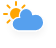
t = 0.00 s
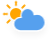
t = 1.13 s
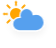
t = 3.38 s
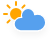
t = 4.50 s
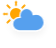
t = 5.63 s
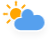
t = 7.88 s

The animated SVG that drew these frames (rendered in a browser with its animation timeline set to each time). Animation: 3 CSS @keyframes rules; one cycle of 9.00 s, repeats indefinitely.

<?xml version="1.0" encoding="UTF-8"?>
<!-- (c) ammap.com | SVG weather icons -->
<svg width="56" height="48" version="1.1" xmlns="http://www.w3.org/2000/svg">
  <defs>
    <filter id="blur" x="-.20655" y="-.28472" width="1.403" height="1.6944">
      <feGaussianBlur in="SourceAlpha" stdDeviation="3" />
      <feOffset dx="0" dy="4" result="offsetblur" />
      <feComponentTransfer>
        <feFuncA slope="0.05" type="linear" />
      </feComponentTransfer>
      <feMerge>
        <feMergeNode />
        <feMergeNode in="SourceGraphic" />
      </feMerge>
    </filter>
    <style type="text/css">
      <![CDATA[
      /*
** CLOUDS
*/
      @keyframes am-weather-cloud-2 {
        0% {
          -webkit-transform: translate(0px, 0px);
          -moz-transform: translate(0px, 0px);
          -ms-transform: translate(0px, 0px);
          transform: translate(0px, 0px);
        }

        50% {
          -webkit-transform: translate(2px, 0px);
          -moz-transform: translate(2px, 0px);
          -ms-transform: translate(2px, 0px);
          transform: translate(2px, 0px);
        }

        100% {
          -webkit-transform: translate(0px, 0px);
          -moz-transform: translate(0px, 0px);
          -ms-transform: translate(0px, 0px);
          transform: translate(0px, 0px);
        }
      }

      .am-weather-cloud-2 {
        -webkit-animation-name: am-weather-cloud-2;
        -moz-animation-name: am-weather-cloud-2;
        animation-name: am-weather-cloud-2;
        -webkit-animation-duration: 3s;
        -moz-animation-duration: 3s;
        animation-duration: 3s;
        -webkit-animation-timing-function: linear;
        -moz-animation-timing-function: linear;
        animation-timing-function: linear;
        -webkit-animation-iteration-count: infinite;
        -moz-animation-iteration-count: infinite;
        animation-iteration-count: infinite;
      }

      /*
** SUN
*/
      @keyframes am-weather-sun {
        0% {
          -webkit-transform: rotate(0deg);
          -moz-transform: rotate(0deg);
          -ms-transform: rotate(0deg);
          transform: rotate(0deg);
        }

        100% {
          -webkit-transform: rotate(360deg);
          -moz-transform: rotate(360deg);
          -ms-transform: rotate(360deg);
          transform: rotate(360deg);
        }
      }

      .am-weather-sun {
        -webkit-animation-name: am-weather-sun;
        -moz-animation-name: am-weather-sun;
        -ms-animation-name: am-weather-sun;
        animation-name: am-weather-sun;
        -webkit-animation-duration: 9s;
        -moz-animation-duration: 9s;
        -ms-animation-duration: 9s;
        animation-duration: 9s;
        -webkit-animation-timing-function: linear;
        -moz-animation-timing-function: linear;
        -ms-animation-timing-function: linear;
        animation-timing-function: linear;
        -webkit-animation-iteration-count: infinite;
        -moz-animation-iteration-count: infinite;
        -ms-animation-iteration-count: infinite;
        animation-iteration-count: infinite;
      }

      @keyframes am-weather-sun-shiny {
        0% {
          stroke-dasharray: 3px 10px;
          stroke-dashoffset: 0px;
        }

        50% {
          stroke-dasharray: 0.1px 10px;
          stroke-dashoffset: -1px;
        }

        100% {
          stroke-dasharray: 3px 10px;
          stroke-dashoffset: 0px;
        }
      }

      .am-weather-sun-shiny line {
        -webkit-animation-name: am-weather-sun-shiny;
        -moz-animation-name: am-weather-sun-shiny;
        -ms-animation-name: am-weather-sun-shiny;
        animation-name: am-weather-sun-shiny;
        -webkit-animation-duration: 2s;
        -moz-animation-duration: 2s;
        -ms-animation-duration: 2s;
        animation-duration: 2s;
        -webkit-animation-timing-function: linear;
        -moz-animation-timing-function: linear;
        -ms-animation-timing-function: linear;
        animation-timing-function: linear;
        -webkit-animation-iteration-count: infinite;
        -moz-animation-iteration-count: infinite;
        -ms-animation-iteration-count: infinite;
        animation-iteration-count: infinite;
      }
      ]]>
    </style>
  </defs>
  <g transform="translate(16,-2)" filter="url(#blur)">
    <g transform="translate(0,16)">
      <g class="am-weather-sun"
        style="-moz-animation-duration:9s;-moz-animation-iteration-count:infinite;-moz-animation-name:am-weather-sun;-moz-animation-timing-function:linear;-ms-animation-duration:9s;-ms-animation-iteration-count:infinite;-ms-animation-name:am-weather-sun;-ms-animation-timing-function:linear;-webkit-animation-duration:9s;-webkit-animation-iteration-count:infinite;-webkit-animation-name:am-weather-sun;-webkit-animation-timing-function:linear">
        <line transform="translate(0,9)" y2="3" fill="none" stroke="#ffa500" stroke-linecap="round" stroke-width="2" />
        <g transform="rotate(45)">
          <line transform="translate(0,9)" y2="3" fill="none" stroke="#ffa500" stroke-linecap="round"
            stroke-width="2" />
        </g>
        <g transform="rotate(90)">
          <line transform="translate(0,9)" y2="3" fill="none" stroke="#ffa500" stroke-linecap="round"
            stroke-width="2" />
        </g>
        <g transform="rotate(135)">
          <line transform="translate(0,9)" y2="3" fill="none" stroke="#ffa500" stroke-linecap="round"
            stroke-width="2" />
        </g>
        <g transform="scale(-1)">
          <line transform="translate(0,9)" y2="3" fill="none" stroke="#ffa500" stroke-linecap="round"
            stroke-width="2" />
        </g>
        <g transform="rotate(225)">
          <line transform="translate(0,9)" y2="3" fill="none" stroke="#ffa500" stroke-linecap="round"
            stroke-width="2" />
        </g>
        <g transform="rotate(-90)">
          <line transform="translate(0,9)" y2="3" fill="none" stroke="#ffa500" stroke-linecap="round"
            stroke-width="2" />
        </g>
        <g transform="rotate(-45)">
          <line transform="translate(0,9)" y2="3" fill="none" stroke="#ffa500" stroke-linecap="round"
            stroke-width="2" />
        </g>
      </g>
      <circle r="5" fill="#ffa500" stroke="#ffa500" stroke-width="2" />
    </g>
    <g class="am-weather-cloud-2"
      style="-moz-animation-duration:3s;-moz-animation-iteration-count:infinite;-moz-animation-name:am-weather-cloud-2;-moz-animation-timing-function:linear;-webkit-animation-duration:3s;-webkit-animation-iteration-count:infinite;-webkit-animation-name:am-weather-cloud-2;-webkit-animation-timing-function:linear">
      <path transform="translate(-20,-11)"
        d="m47.7 35.4c0-4.6-3.7-8.2-8.2-8.2-1 0-1.9 0.2-2.8 0.5-0.3-3.4-3.1-6.2-6.6-6.2-3.7 0-6.7 3-6.7 6.7 0 0.8 0.2 1.6 0.4 2.3-0.3-0.1-0.7-0.1-1-0.1-3.7 0-6.7 3-6.7 6.7 0 3.6 2.9 6.6 6.5 6.7h17.2c4.4-0.5 7.9-4 7.9-8.4z"
        fill="#57a0ee" stroke="#fff" stroke-linejoin="round" stroke-width="1.2" />
    </g>
  </g>
</svg>
